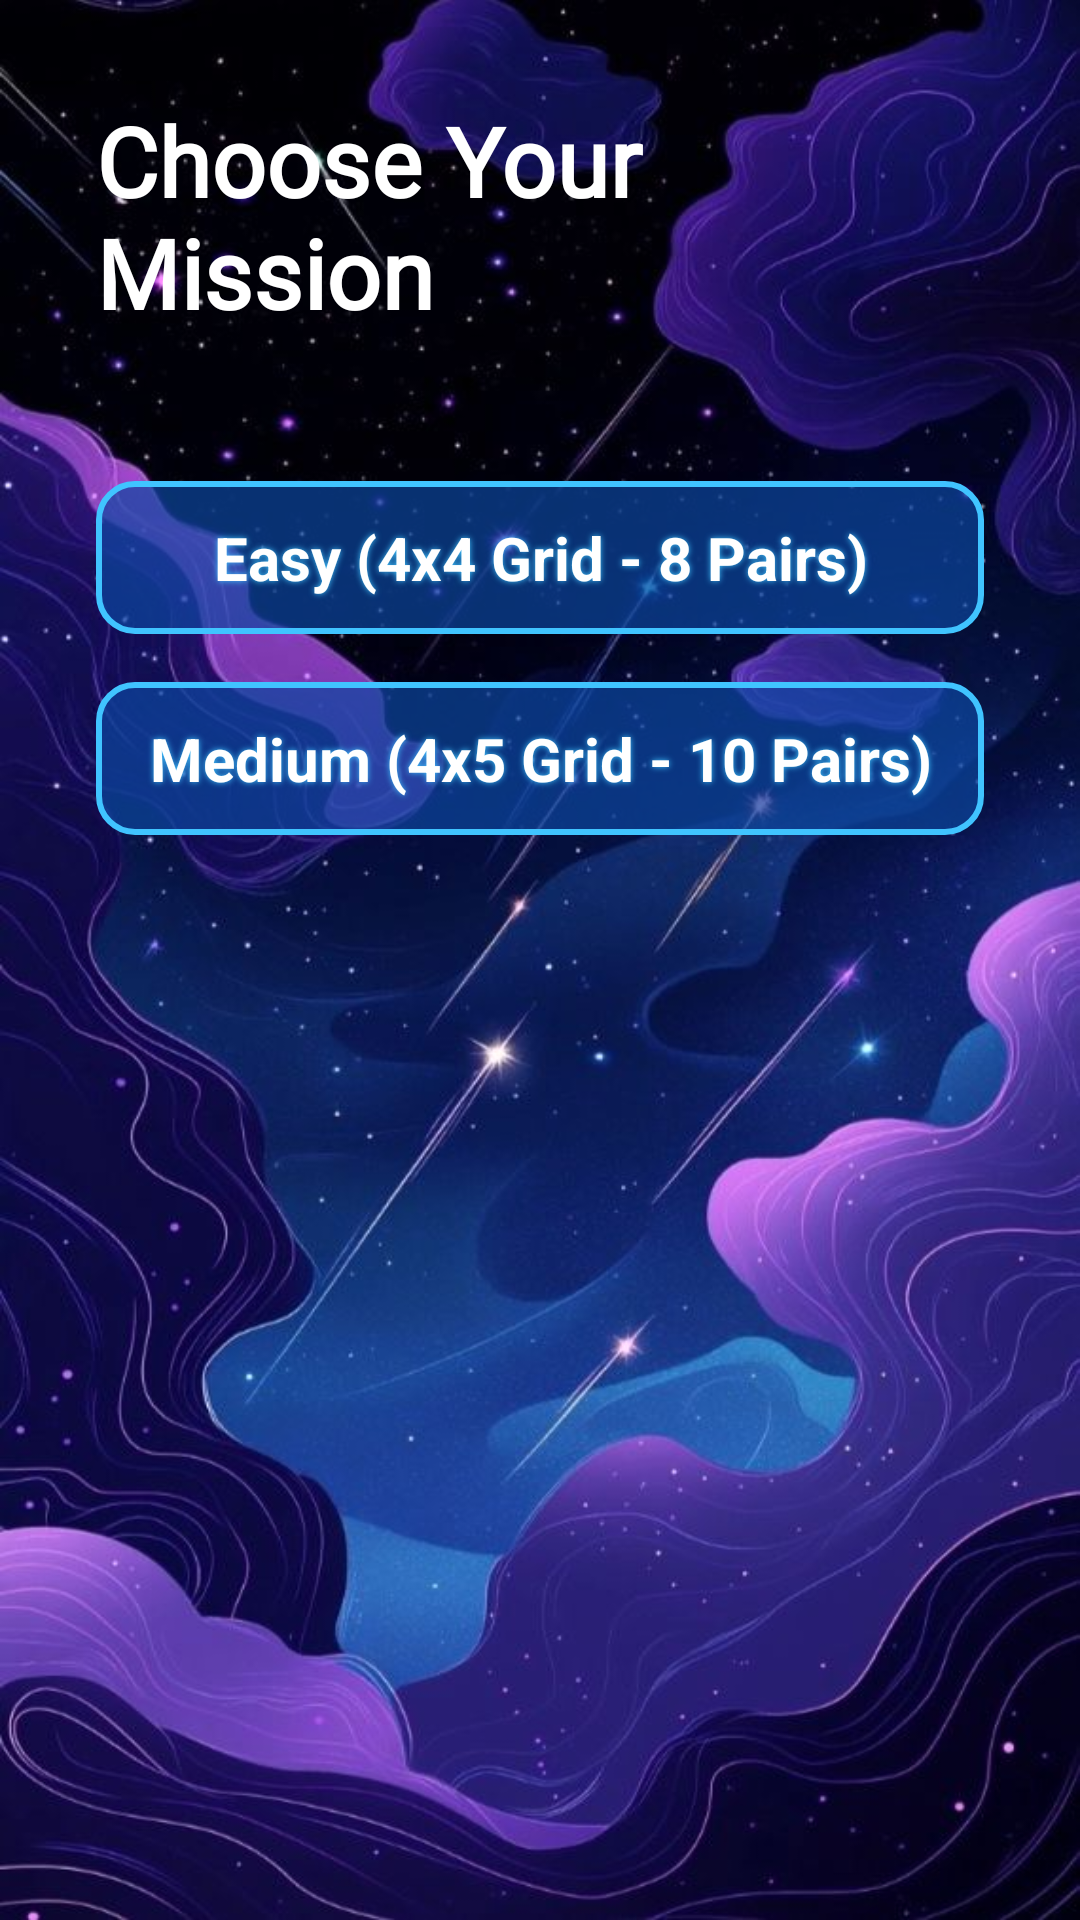

The Android layout XML behind this screen, and the referenced resources:
<!-- AndroidManifest.xml: activity theme AppTheme -->
<!-- res/layout/activity_level_select.xml -->
<?xml version="1.0" encoding="utf-8"?>
<LinearLayout
    xmlns:android="http://schemas.android.com/apk/res/android"
    xmlns:tools="http://schemas.android.com/tools"
    android:layout_width="match_parent"
    android:layout_height="match_parent"
    android:orientation="vertical"
    android:gravity="center_horizontal"
    android:padding="32dp"
    android:background="@drawable/bg_space"
    tools:context=".LevelSelectActivity">

    <TextView
        android:layout_width="wrap_content"
        android:layout_height="wrap_content"
        android:text="@string/choose_your_mission"
        android:textSize="32sp"
        android:textColor="@android:color/white"
        android:textStyle="bold"
        android:layout_marginBottom="48dp"
        android:fontFamily="@font/glow_font"/>

    <Button
        android:id="@+id/btn_easy"
        android:layout_width="match_parent"
        android:layout_height="wrap_content"
        android:text="Easy (4x4 Grid - 8 Pairs)"
        android:textSize="20sp"
        android:layout_marginBottom="16dp"
        tools:ignore="HardcodedText" />

    <Button
        android:id="@+id/btn_medium"
        android:layout_width="match_parent"
        android:layout_height="wrap_content"
        android:layout_marginBottom="16dp"
        android:text="Medium (4x5 Grid - 10 Pairs)"
        android:textSize="20sp"
        tools:ignore="HardcodedText" />

</LinearLayout>
<!-- resources referenced by this layout -->
<resources>
  <!-- drawable bg_space: jpg bitmap (drawable, 81583 bytes) -->
  <string name="choose_your_mission">Choose Your Mission</string>
  <style name="AppTheme" parent="Theme.AppCompat.DayNight.DarkActionBar">
          <item name="colorPrimary">@color/colorPrimary</item>
          <item name="colorPrimaryDark">@color/colorPrimaryDark</item>
          <item name="colorAccent">@color/colorAccent</item>
  
          <item name="android:buttonStyle">@style/CosmicButton</item>
  
          <item name="android:textColor">@color/colorTextPrimary</item>
          <item name="android:windowBackground">@drawable/bg_space</item>
      </style>
  <color name="colorPrimary">#FF01041B</color>
  <color name="colorPrimaryDark">#FF00000A</color>
  <color name="colorAccent">#FF40C4FF</color>
  <style name="CosmicButton" parent="Widget.AppCompat.Button">
          <item name="android:background">@drawable/bg_rounded_translucent</item>
  
          <item name="android:textColor">@color/colorTextPrimary</item>
          <item name="android:textStyle">bold</item>
          <item name="android:padding">12dp</item>
          <item name="android:textAppearance">@style/TextAppearance.AppCompat.Medium</item>
  
          <item name="android:shadowColor">@color/colorAccent</item>
          <item name="android:shadowDx">0</item>
          <item name="android:shadowDy">0</item>
          <item name="android:shadowRadius">5</item>
      </style>
  <color name="colorTextPrimary">#FFFFFFFF</color>
  <!-- drawable bg_rounded_translucent (drawable) -->
  <?xml version="1.0" encoding="utf-8"?>
  <shape xmlns:android="http://schemas.android.com/apk/res/android"
      android:shape="rectangle">
  
      <corners android:radius="12dp" />
  
      <solid android:color="#B00D47A1" />
  
      <stroke
          android:width="2dp"
          android:color="@color/colorAccent" />
  
  </shape>
</resources>
